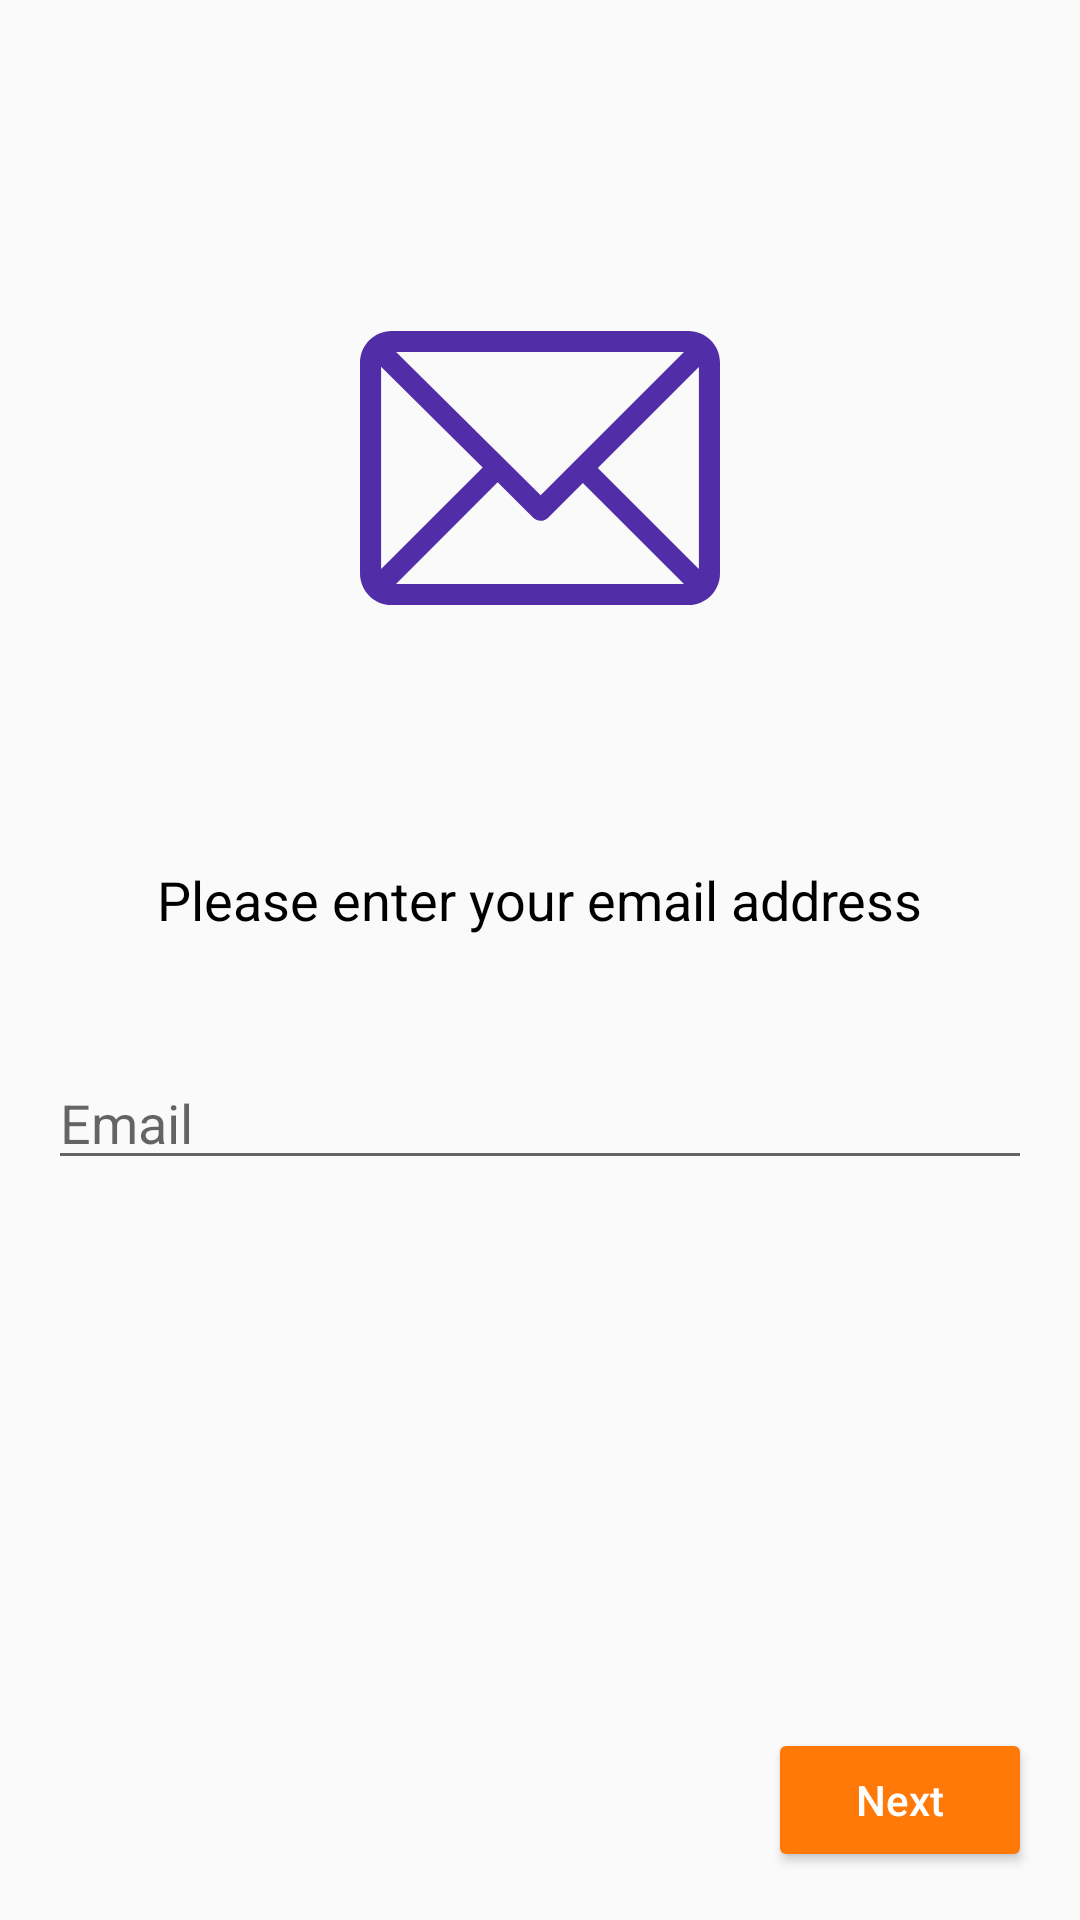

Layout XML and referenced resources for this Android screen:
<!-- AndroidManifest.xml: application theme AppTheme -->
<!-- res/layout/email_reset_layout.xml -->
<?xml version="1.0" encoding="utf-8"?>
<androidx.constraintlayout.widget.ConstraintLayout xmlns:android="http://schemas.android.com/apk/res/android"
    xmlns:app="http://schemas.android.com/apk/res-auto"
    android:layout_width="match_parent"
    android:layout_height="match_parent">

    <ImageView
        android:id="@+id/imageView3"
        android:layout_width="120dp"
        android:layout_height="wrap_content"
        android:layout_marginTop="32dp"
        android:layout_marginBottom="8dp"
        android:adjustViewBounds="true"
        app:layout_constraintBottom_toTopOf="@+id/textView12"
        app:layout_constraintEnd_toEndOf="parent"
        app:layout_constraintStart_toStartOf="parent"
        app:layout_constraintTop_toTopOf="parent"
        app:srcCompat="@drawable/ic_email" />

    <Button
        android:id="@+id/button3"
        android:layout_width="wrap_content"
        android:layout_height="wrap_content"
        android:layout_marginEnd="16dp"
        android:layout_marginBottom="16dp"
        android:text="@string/next"
        android:theme="@style/OrangeButton"
        app:layout_constraintBottom_toBottomOf="parent"
        app:layout_constraintEnd_toEndOf="parent" />

    <androidx.constraintlayout.widget.Guideline
        android:id="@+id/guideline4"
        android:layout_width="wrap_content"
        android:layout_height="wrap_content"
        android:orientation="horizontal"
        app:layout_constraintGuide_percent="0.5" />

    <TextView
        android:id="@+id/textView12"
        android:layout_width="wrap_content"
        android:layout_height="wrap_content"
        android:layout_marginStart="16dp"
        android:layout_marginEnd="16dp"
        android:layout_marginBottom="8dp"
        android:text="@string/reset_email_message"
        android:textColor="@color/black"
        android:textSize="18sp"
        app:layout_constraintBottom_toTopOf="@+id/guideline4"
        app:layout_constraintEnd_toEndOf="parent"
        app:layout_constraintStart_toStartOf="parent" />

    <EditText
        android:id="@+id/editText"
        android:layout_width="0dp"
        android:layout_height="wrap_content"
        android:layout_marginStart="16dp"
        android:layout_marginTop="32dp"
        android:layout_marginEnd="16dp"
        android:hint="@string/email"
        android:inputType="textEmailAddress"
        app:layout_constraintEnd_toEndOf="parent"
        app:layout_constraintStart_toStartOf="parent"
        app:layout_constraintTop_toTopOf="@+id/guideline4" />
</androidx.constraintlayout.widget.ConstraintLayout>
<!-- resources referenced by this layout -->
<resources>
  <color name="black">#000000</color>
  <!-- drawable ic_email (drawable) -->
  <vector xmlns:android="http://schemas.android.com/apk/res/android"
      android:width="200dp"
      android:height="200dp"
      android:viewportWidth="512"
      android:viewportHeight="512">
    <path
        android:pathData="M467,61H45C20.218,61 0,81.196 0,106v300c0,24.72 20.128,45 45,45h422c24.72,0 45,-20.128 45,-45V106C512,81.28 491.872,61 467,61zM460.786,91L256.954,294.833L51.359,91H460.786zM30,399.788V112.069l144.479,143.24L30,399.788zM51.213,421l144.57,-144.57l50.657,50.222c5.864,5.814 15.327,5.795 21.167,-0.046L317,277.213L460.787,421H51.213zM482,399.787L338.213,256L482,112.212V399.787z"
        android:fillColor="#512DA8"/>
  </vector>
  <string name="email">Email</string>
  <string name="next">Next</string>
  <string name="reset_email_message">Please enter your email address</string>
  <style name="OrangeButton" parent="ColoredButton">
          <item name="android:colorButtonNormal">@color/amber900</item>
      </style>
  <style name="AppTheme" parent="Theme.AppCompat.Light.DarkActionBar">
          
          <item name="colorPrimary">@color/colorPrimary</item>
          <item name="colorPrimaryDark">@color/colorPrimaryDark</item>
          <item name="colorAccent">@color/colorAccent</item>
      </style>
  <style name="ColoredButton" parent="Widget.AppCompat.Button.Colored">
          <item name="android:colorButtonNormal">@color/amber900</item>
          <item name="android:textColor">@color/white</item>
          <item name="android:textAllCaps">false</item>
      </style>
  <color name="amber900">#ff7908</color>
  <color name="colorPrimary">@color/deepPurple700</color>
  <color name="colorPrimaryDark">@color/deepPurple900</color>
  <color name="colorAccent">@color/amber900</color>
  <color name="white">#ffffff</color>
  <color name="deepPurple700">#512DA8</color>
  <color name="deepPurple900">#311B92</color>
</resources>
